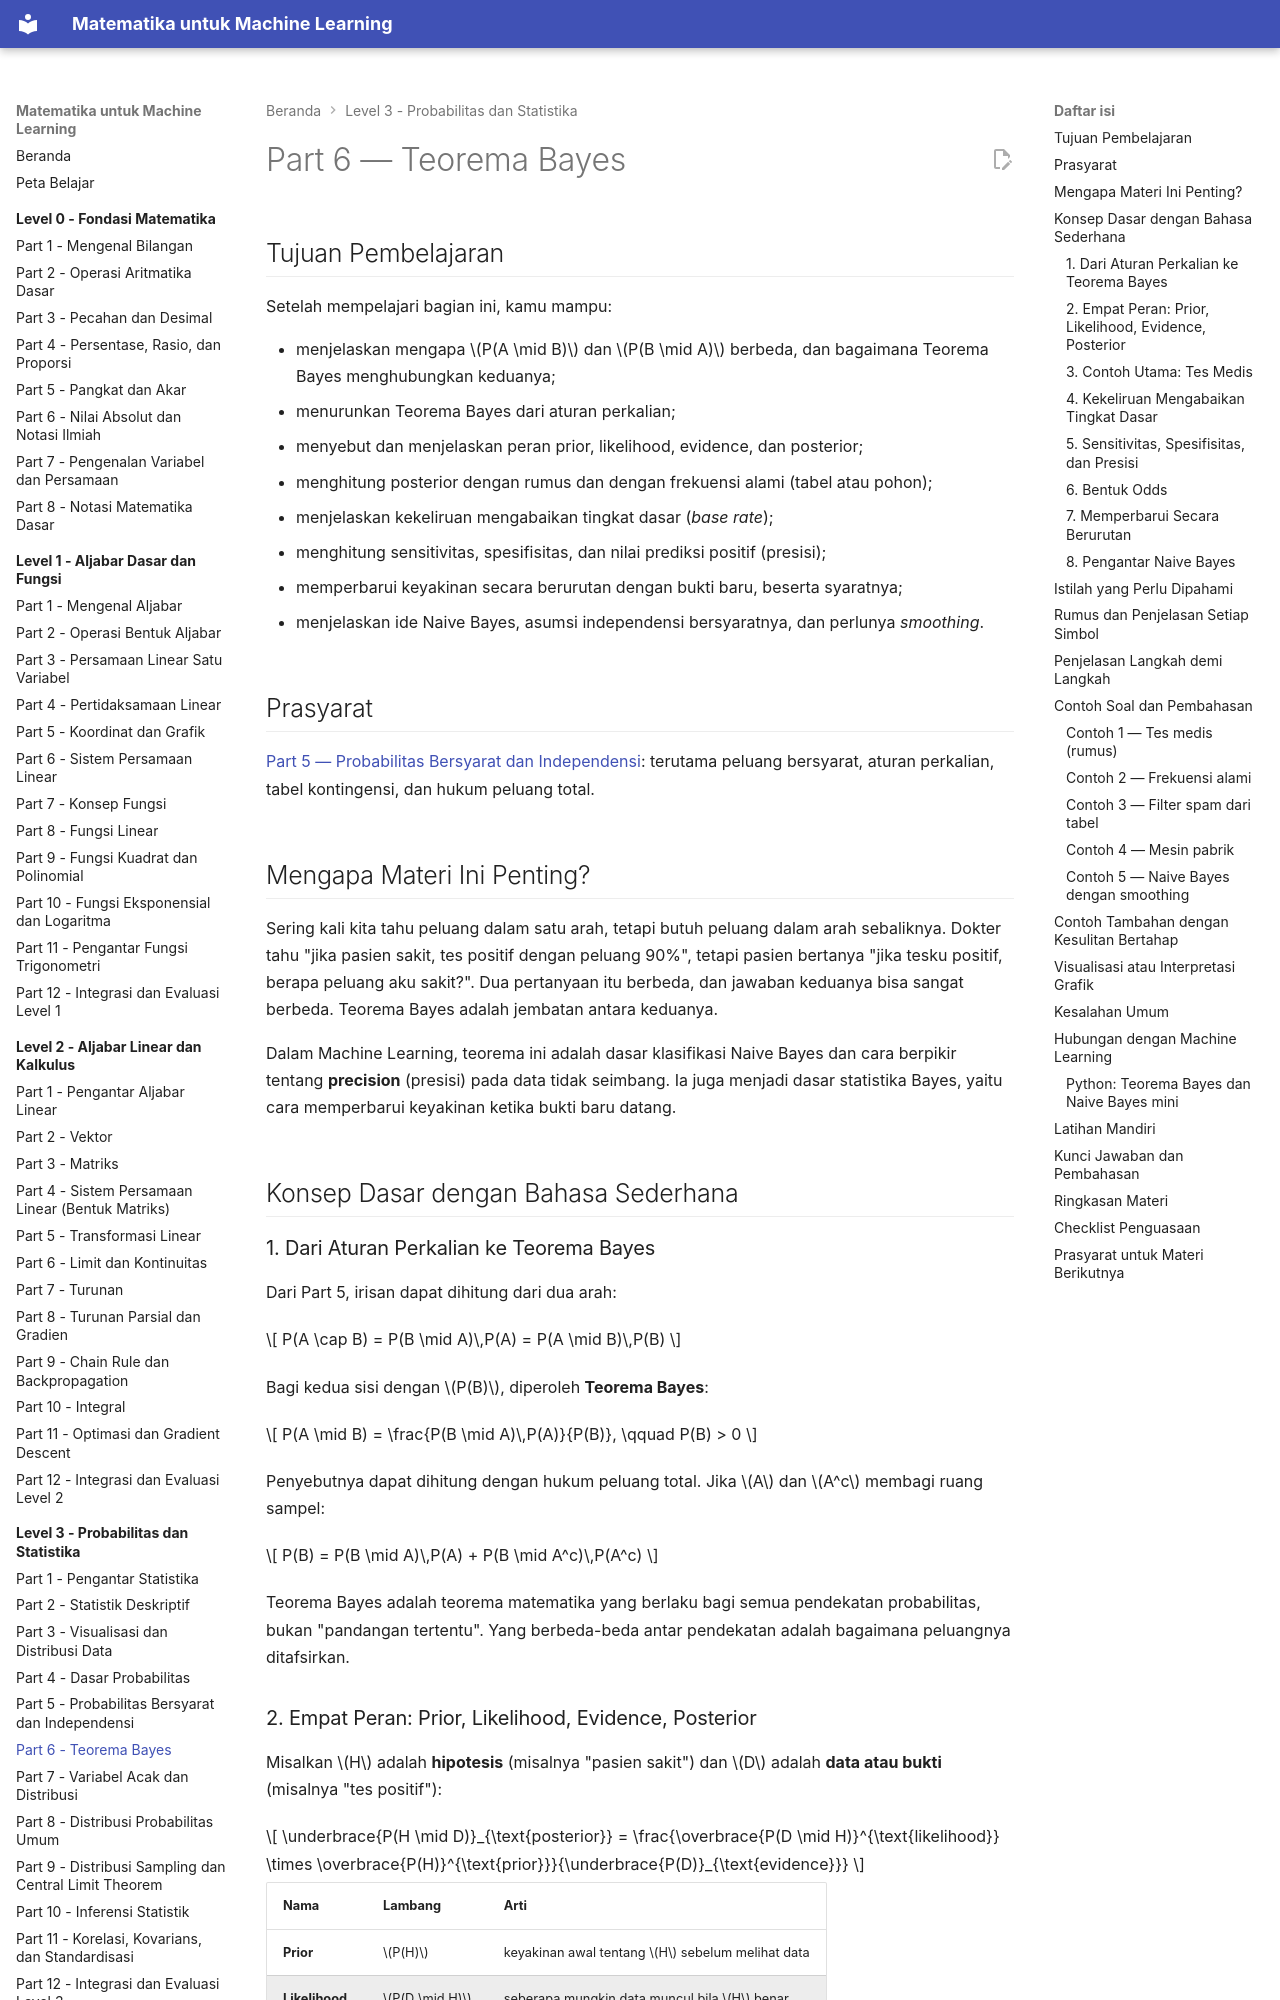

repository: TopekoX/matematika-machine-learning · page: level-3-probabilitas-dan-statistika/06-teorema-bayes/index.html · generator: mkdocs

# Part 6 — Teorema Bayes

## Tujuan Pembelajaran

Setelah mempelajari bagian ini, kamu mampu:

- menjelaskan mengapa $P(A \mid B)$ dan $P(B \mid A)$ berbeda, dan bagaimana Teorema Bayes menghubungkan keduanya;
- menurunkan Teorema Bayes dari aturan perkalian;
- menyebut dan menjelaskan peran prior, likelihood, evidence, dan posterior;
- menghitung posterior dengan rumus dan dengan frekuensi alami (tabel atau pohon);
- menjelaskan kekeliruan mengabaikan tingkat dasar (*base rate*);
- menghitung sensitivitas, spesifisitas, dan nilai prediksi positif (presisi);
- memperbarui keyakinan secara berurutan dengan bukti baru, beserta syaratnya;
- menjelaskan ide Naive Bayes, asumsi independensi bersyaratnya, dan perlunya *smoothing*.

## Prasyarat

[Part 5 — Probabilitas Bersyarat dan Independensi](05-probabilitas-bersyarat-dan-independensi.md): terutama peluang bersyarat, aturan perkalian, tabel kontingensi, dan hukum peluang total.

## Mengapa Materi Ini Penting?

Sering kali kita tahu peluang dalam satu arah, tetapi butuh peluang dalam arah sebaliknya. Dokter tahu "jika pasien sakit, tes positif dengan peluang 90%", tetapi pasien bertanya "jika tesku positif, berapa peluang aku sakit?". Dua pertanyaan itu berbeda, dan jawaban keduanya bisa sangat berbeda. Teorema Bayes adalah jembatan antara keduanya.

Dalam Machine Learning, teorema ini adalah dasar klasifikasi Naive Bayes dan cara berpikir tentang **precision** (presisi) pada data tidak seimbang. Ia juga menjadi dasar statistika Bayes, yaitu cara memperbarui keyakinan ketika bukti baru datang.

## Konsep Dasar dengan Bahasa Sederhana

### 1. Dari Aturan Perkalian ke Teorema Bayes

Dari Part 5, irisan dapat dihitung dari dua arah:

$$
P(A \cap B) = P(B \mid A)\,P(A) = P(A \mid B)\,P(B)
$$

Bagi kedua sisi dengan $P(B)$, diperoleh **Teorema Bayes**:

$$
P(A \mid B) = \frac{P(B \mid A)\,P(A)}{P(B)}, \qquad P(B) > 0
$$

Penyebutnya dapat dihitung dengan hukum peluang total. Jika $A$ dan $A^c$ membagi ruang sampel:

$$
P(B) = P(B \mid A)\,P(A) + P(B \mid A^c)\,P(A^c)
$$

Teorema Bayes adalah teorema matematika yang berlaku bagi semua pendekatan probabilitas, bukan "pandangan tertentu". Yang berbeda-beda antar pendekatan adalah bagaimana peluangnya ditafsirkan.
